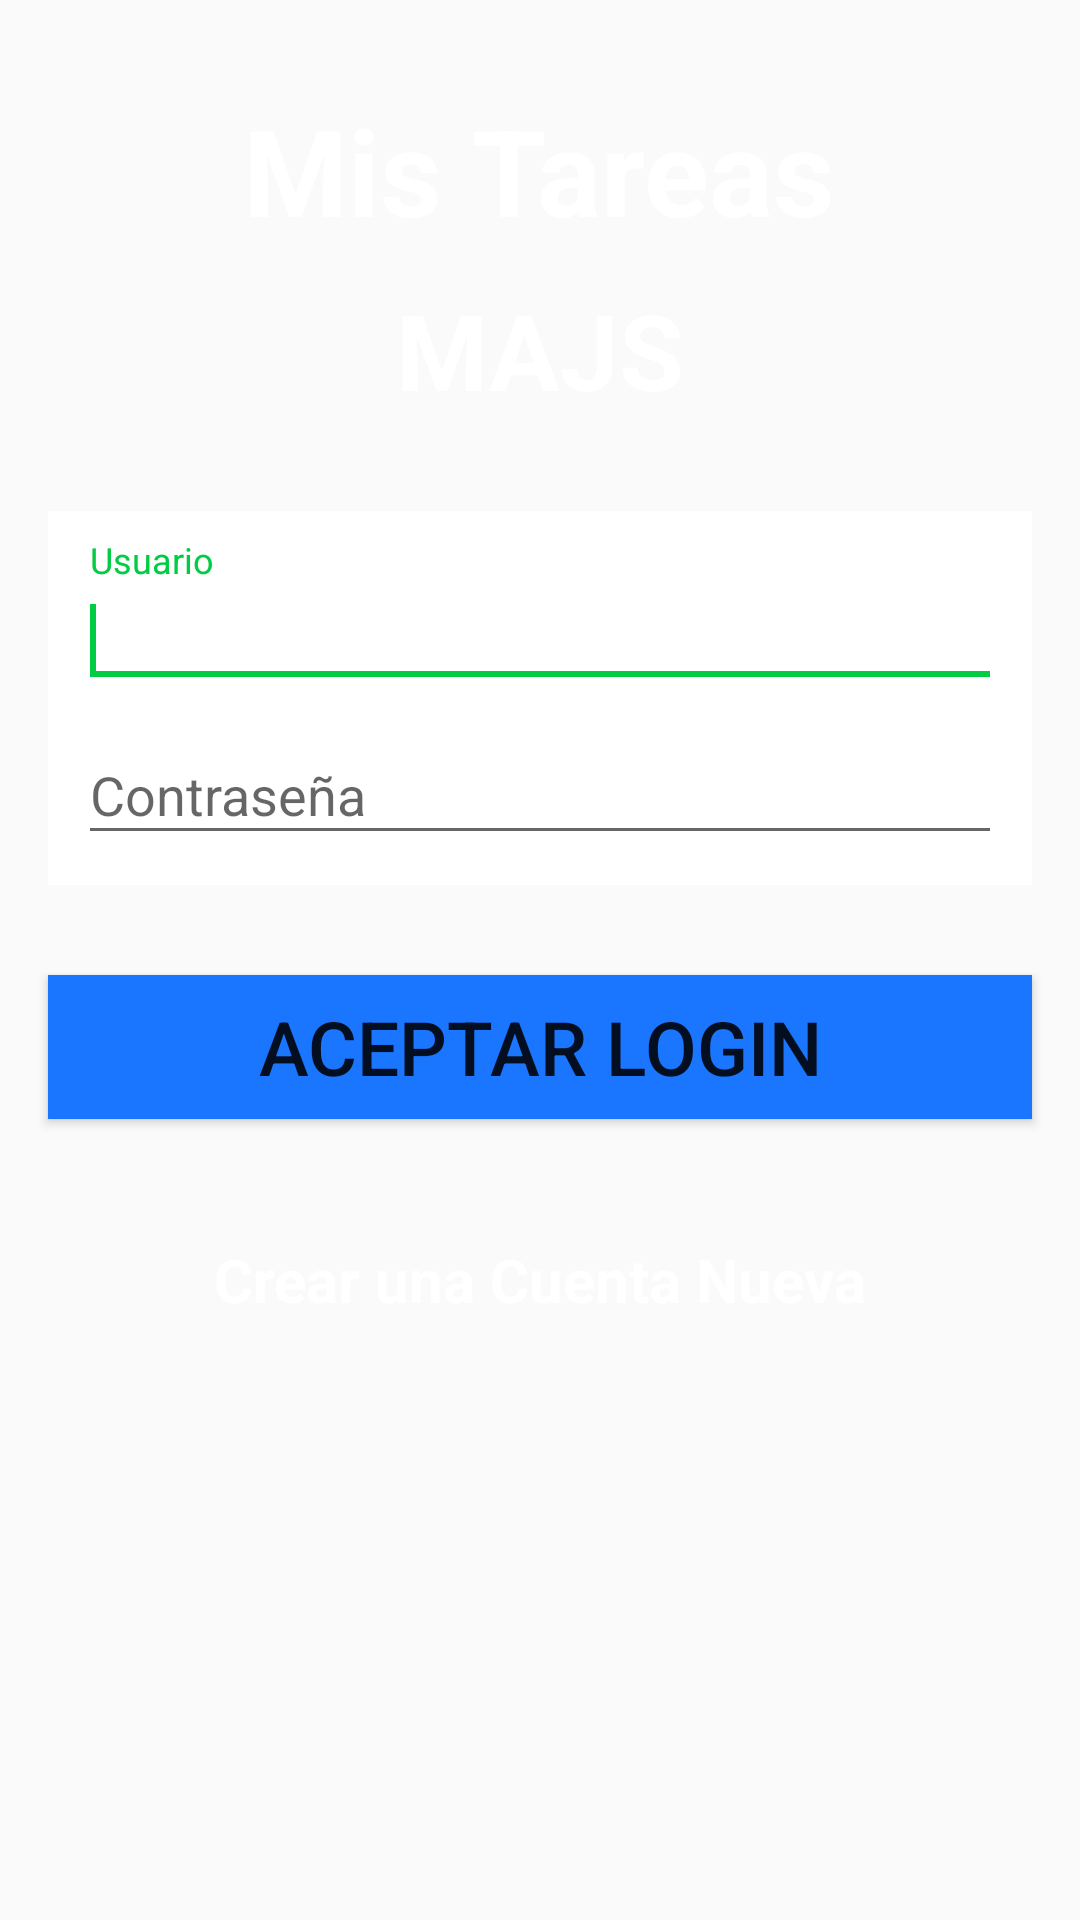

Here is an Android app screen rendered from its layout file. Give the layout XML and the strings, colors and styles it references.
<!-- AndroidManifest.xml: application theme AppTheme -->
<!-- res/layout/activity_login.xml -->
<?xml version="1.0" encoding="utf-8"?>
<RelativeLayout xmlns:android="http://schemas.android.com/apk/res/android"
    xmlns:app="http://schemas.android.com/apk/res-auto"
    xmlns:tools="http://schemas.android.com/tools"
    android:layout_width="match_parent"
    android:layout_height="match_parent"
    tools:context=".LoginActivity">

    <ImageView
        android:layout_width="match_parent"
        android:layout_height="match_parent"
        android:contentDescription="@string/imagen_de_fondo"
        android:scaleType="fitXY"
        android:src="@mipmap/fondo_cielo" />

    <TextView
        android:id="@+id/titulo"


       style="@style/etiquetas"

        android:layout_marginTop="30dp"
        android:text="@string/mis_tareas"

        android:textSize="40sp"
        />

    <TextView
        android:id="@+id/subtitulo"
        style="@style/etiquetas"
        android:layout_below="@id/titulo"

        android:layout_marginTop="10dp"
        android:text="@string/majs"

        android:textSize="35sp"

        android:layout_marginBottom="170dp"/>


    <LinearLayout
        android:id="@+id/identificadorLinearLayout"
        android:layout_width="match_parent"
        android:layout_height="wrap_content"
        android:layout_below="@id/subtitulo"
        android:layout_marginLeft="16dp"
        android:layout_marginTop="-140dp"
        android:layout_marginRight="16dp"
        android:padding="10dp"
        android:background="@android:color/white"
        android:orientation="vertical">


        <android.support.design.widget.TextInputLayout
            android:layout_width="match_parent"
            android:layout_height="wrap_content">

            <android.support.design.widget.TextInputEditText
                android:id="@+id/cajaUsuario"
                android:layout_width="match_parent"
                android:layout_height="wrap_content"
                android:hint="@string/usuario"
                android:textColor="@color/colorPrimary"
                android:textColorHint="@color/colorAccent"
                android:textSize="18sp">

                <requestFocus />
            </android.support.design.widget.TextInputEditText>

        </android.support.design.widget.TextInputLayout>


        <android.support.design.widget.TextInputLayout
            android:layout_width="match_parent"
            android:layout_height="wrap_content">


            <android.support.design.widget.TextInputEditText
                android:id="@+id/cajaContrasenya"
                android:layout_width="match_parent"
                android:layout_height="wrap_content"
                android:hint="@string/contrasenya"
                android:inputType="textPassword"
                android:textColor="@color/colorPrimary"
                android:textColorHint="@color/colorAccent"
                android:textSize="18sp" />
        </android.support.design.widget.TextInputLayout>

    </LinearLayout>

    <Button
        android:id="@+id/botonLogin"
        android:layout_below="@id/identificadorLinearLayout"

        android:layout_width="match_parent"
        android:layout_height="wrap_content"


        android:layout_marginLeft="16dp"
        android:layout_marginTop="30dp"
        android:layout_marginRight="16dp"

        android:background="@drawable/boton"

        android:text="@string/aceptar_login"
        android:textSize="25sp"
        android:onClick="login" />


    <TextView
        android:id="@+id/cuentaNueva"
        style="@style/etiquetas"
        android:layout_below="@id/botonLogin"

        android:layout_marginTop="40dp"
        android:text="@string/crear_cuenta_nueva"

        android:textSize="20sp"
        android:onClick="crearCuenta"
        />






</RelativeLayout>
<!-- resources referenced by this layout -->
<resources>
  <color name="colorAccent">#00cc44</color>
  <color name="colorPrimary">#1a75ff</color>
  <!-- drawable boton (drawable) -->
  <?xml version="1.0" encoding="utf-8"?>
  <selector xmlns:android="http://schemas.android.com/apk/res/android">
  
  
  <item android:drawable="@color/colorAccent" android:state_pressed="true" />
  
  
  
  <item android:drawable="@color/colorPrimary" android:state_pressed="false" />
  
  </selector>
  <string name="aceptar_login">Aceptar Login</string>
  <string name="contrasenya">Contraseña</string>
  <string name="crear_cuenta_nueva">Crear una Cuenta Nueva</string>
  <string name="imagen_de_fondo">Imagen de Fondo</string>
  <string name="majs">MAJS</string>
  <string name="mis_tareas">Mis Tareas</string>
  <string name="usuario">Usuario</string>
  <style name="etiquetas">
          <item name="android:layout_width">wrap_content</item>
          <item name="android:layout_height">wrap_content</item>
          <item name="android:layout_centerHorizontal">true</item>
          <item name="android:textColor">@android:color/white</item>
          <item name="android:textStyle">bold</item>
  
  
      </style>
  <style name="AppTheme" parent="Theme.AppCompat.Light.DarkActionBar">
          
          <item name="colorPrimary">@color/colorPrimary</item>
          <item name="colorPrimaryDark">@color/colorPrimaryDark</item>
          <item name="colorAccent">@color/colorAccent</item>
      </style>
  <color name="colorPrimaryDark">#0047b3</color>
</resources>
